Run: headless pygame with SDL's dummy video driver; simulated clock (each Clock.tick advances the game by its frame time, no real sleeping); random seed 0; keys injected as events and as key.get_pressed() state; no mouse input.
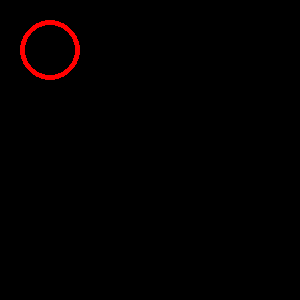
Frame 1 of 4 · flips 1–60 · no input
Frame 2 of 4 · flips 61–180 · tapped SPACE, RETURN · held RIGHT (→), D · screen unchanged from frame 1, image omitted
Frame 3 of 4 · flips 181–300 · held DOWN (↓), S · screen unchanged from frame 2, image omitted
Frame 4 of 4 · flips 301–420 · held LEFT (←), A, UP (↑), W · screen unchanged from frame 3, image omitted

The pygame program that drew these frames:

import pygame
import pygame.locals as konstanty
pygame.init()

FPS = 50
hodiny = pygame.time.Clock()

sirka_okna = 300
vyska_okna = 300

hlavni_okno = pygame.display.set_mode( (sirka_okna, vyska_okna) )
pygame.display.set_caption('Had')

CERVENA = (255,0,0)
BLACK = (0,0,0)

hra_bezi = True
while hra_bezi:
    # Zpracování vstupu
    for event in pygame.event.get():
        if event.type == pygame.QUIT:
            hra_bezi = False
        elif event.type == konstanty.KEYDOWN:
            if event.key == konstanty.K_a:
                print("Stisknuto A")

    # Výpočty ve hře

    # Zobrazení změn
    hlavni_okno.fill(BLACK)
    pygame.draw.circle(hlavni_okno, CERVENA, [50, 50], 30, 5)

    # Aktualizace obrazovky
    pygame.display.flip()
    # Počkat pro požadované fps
    hodiny.tick(FPS)
pygame.quit()
